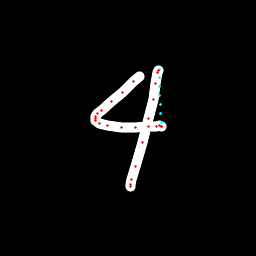

The file beside this chart, header and first rows:
x, y, hover, eod
139.4, 76.14, 0.0, 0.0
133.9, 81.16, 0.0, 0.0
122.2, 92.09, 0.0, 0.0
111.2, 101.9, 0.0, 0.0
101.5, 110.8, 0.0, 0.0
97.34, 113.8, 0.0, 0.0
95.08, 116.9, 0.0, 0.0
95, 118.8, 0.0, 0.0
95.73, 121, 0.0, 0.0
99.23, 123.6, 0.0, 0.0
107.4, 126, 0.0, 0.0
121.1, 127.9, 0.0, 0.0
135.5, 127.9, 0.0, 0.0
148.4, 126.9, 0.0, 0.0
157, 126.3, 0.0, 0.0
159.7, 126, 0.0, 0.0
162, 126.5, 0.0, 0.0
161.9, 126.8, 0.0, 0.0
161.5, 122.2, 1.0, 0.0
160.7, 113.1, 1.0, 0.0
160.1, 104.3, 1.0, 0.0
159.7, 95.36, 1.0, 0.0
159.5, 86.54, 1.0, 0.0
159.4, 77.72, 1.0, 0.0
159.2, 69.43, 1.0, 0.0
158.2, 70.71, 0.0, 0.0
157.1, 72.97, 0.0, 0.0
155.3, 83.91, 0.0, 0.0
153.2, 99.64, 0.0, 0.0
148.7, 118.8, 0.0, 0.0
142.3, 142.6, 0.0, 0.0
135.5, 166.1, 0.0, 0.0
131.8, 179.8, 0.0, 0.0
130.8, 184.7, 0.0, 0.0
130.1, 186.7, 0.0, 1.0
